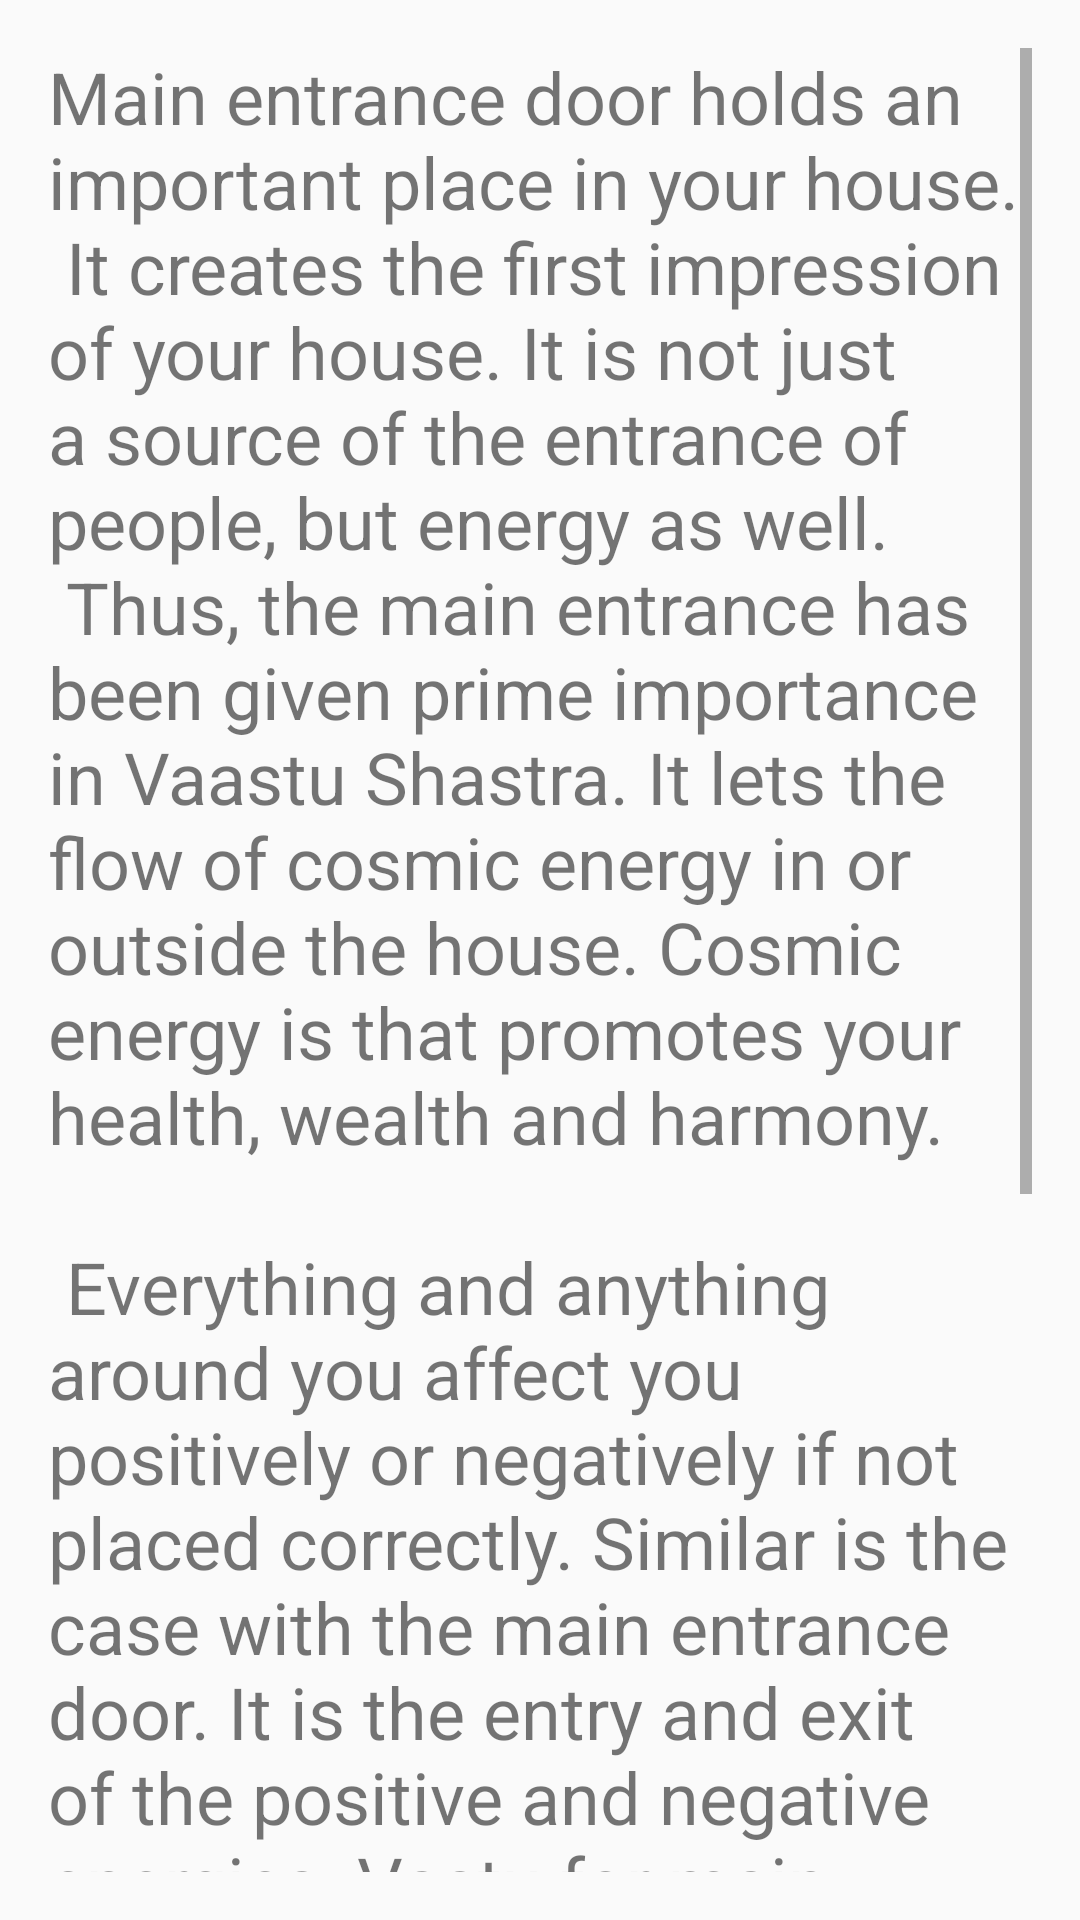

Here is an Android app screen rendered from its layout file. Give the layout XML and the strings, colors and styles it references.
<!-- AndroidManifest.xml: application theme AppTheme -->
<!-- res/layout/activity_know1.xml -->
<?xml version="1.0" encoding="utf-8"?>
<LinearLayout xmlns:android="http://schemas.android.com/apk/res/android"
    android:layout_width="match_parent"
    android:layout_height="match_parent"
    android:orientation="vertical">
    tools:context=".know1">

    <TextView
        android:id="@+id/text_view"
        android:layout_width="match_parent"
        android:layout_height="match_parent"
        android:layout_margin="16dp"
        android:scrollbars="vertical"
        android:text="@string/maindoor"
        android:textSize="24sp" />
</LinearLayout>
<!-- resources referenced by this layout -->
<resources>
  <string name="maindoor">Main entrance door holds an important place in your house. \n
          It creates the first impression of your house. It is not just a source of the entrance of people, but energy as well. \n
          Thus, the main entrance has been given prime importance in Vaastu Shastra.
          It lets the flow of cosmic energy in or outside the house.
          Cosmic energy is that promotes your health, wealth and harmony. \n\n
  
          Everything and anything around you affect you positively or negatively if not placed correctly.
          Similar is the case with the main entrance door.
          It is the entry and exit of the positive and negative energies. Vastu for main entrance door should be taken seriously,
          because of course you don’t want the negative energy to get stuck in your home or at your workplace.
          Nevertheless, the main door of your house is where the most of the energy enters and
          therefore this door determines the flow of vibrations experienced by the household and its members.</string>
  <style name="AppTheme" parent="Theme.AppCompat.Light.DarkActionBar">
          
          <item name="colorPrimary">@color/colorPrimary</item>
          <item name="colorPrimaryDark">@color/colorPrimaryDark</item>
          <item name="colorAccent">@color/colorAccent</item>
      </style>
  <color name="colorPrimary">#FF1B1E7A</color>
  <color name="colorPrimaryDark">#1E22F8</color>
  <color name="colorAccent">#D81B60</color>
</resources>
